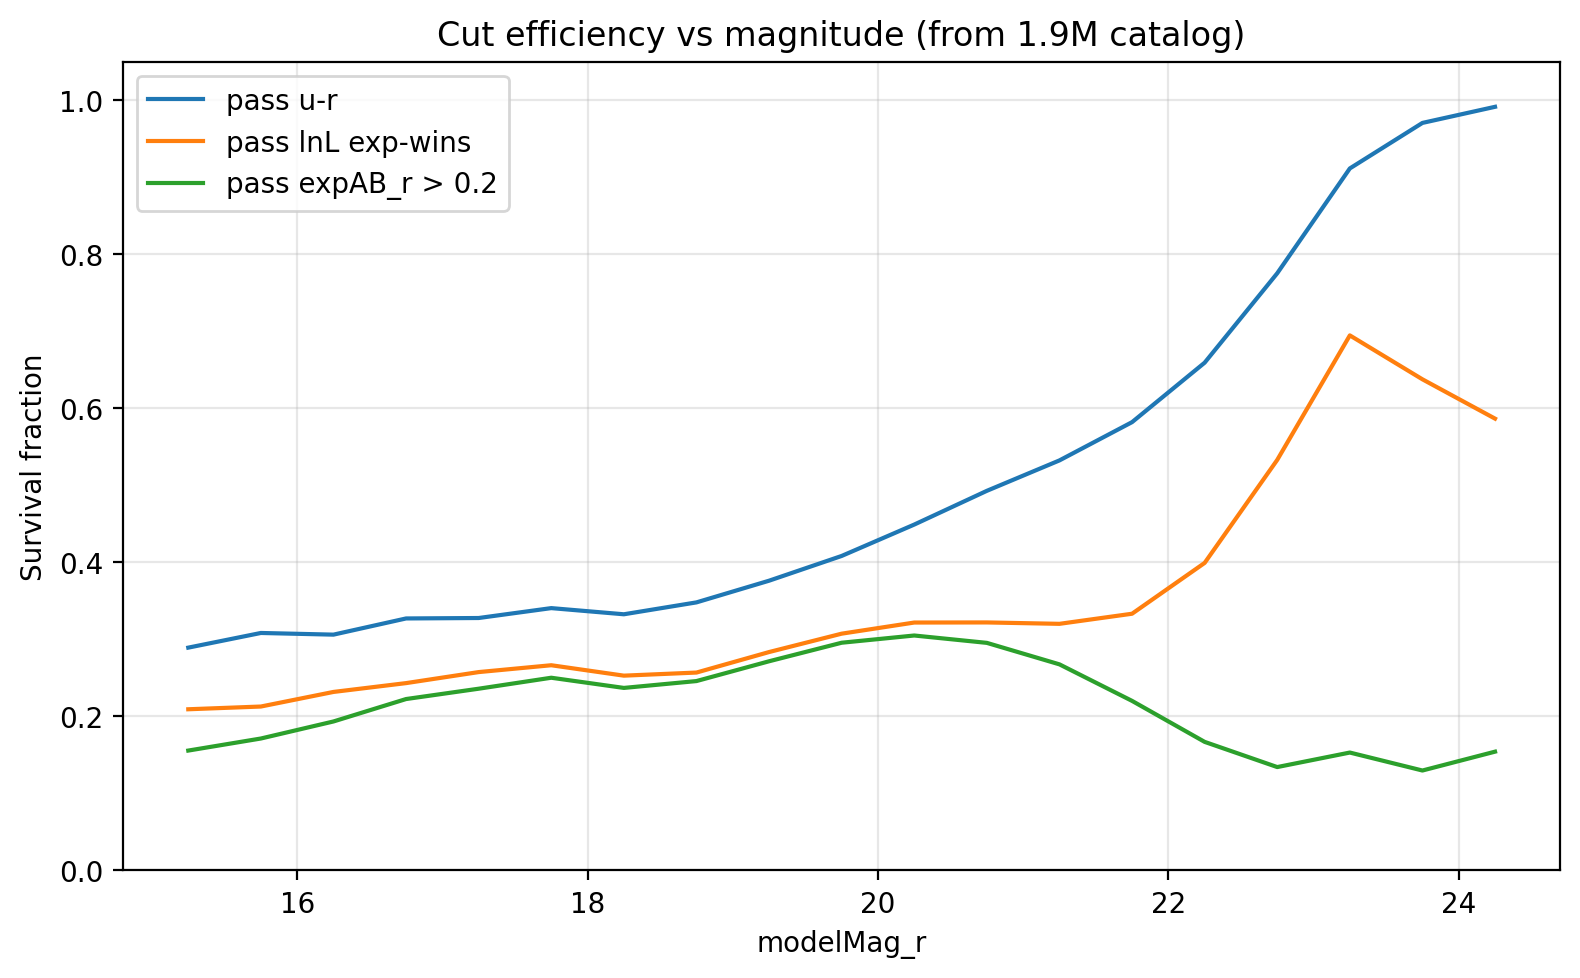

The data file committed next to this chart (first rows):
mag_lo, mag_hi, n_catalog, frac_pass_ur, frac_pass_lnl, frac_pass_strict
15.0, 15.5, 1137, 0.2894, 0.2093, 0.1557
15.5, 16.0, 963, 0.3084, 0.2129, 0.1713
16.0, 16.5, 1747, 0.3062, 0.2318, 0.1935
16.5, 17.0, 3239, 0.3273, 0.2433, 0.2226
17.0, 17.5, 5881, 0.3278, 0.2576, 0.236
17.5, 18.0, 10285, 0.3407, 0.2665, 0.2503
18.0, 18.5, 17452, 0.3327, 0.253, 0.2371
18.5, 19.0, 30296, 0.3481, 0.257, 0.2459
19.0, 19.5, 51589, 0.3763, 0.2836, 0.2716
19.5, 20.0, 83568, 0.4084, 0.3075, 0.2957
20.0, 20.5, 133794, 0.4492, 0.322, 0.3051
20.5, 21.0, 211947, 0.493, 0.3221, 0.2956
21.0, 21.5, 322661, 0.5325, 0.3203, 0.2676
21.5, 22.0, 440619, 0.5822, 0.3334, 0.2202
22.0, 22.5, 416618, 0.6594, 0.3994, 0.167
22.5, 23.0, 154137, 0.7756, 0.5332, 0.1343
23.0, 23.5, 11972, 0.9117, 0.6949, 0.1531
23.5, 24.0, 994, 0.9708, 0.6378, 0.1298
24.0, 24.5, 363, 0.9917, 0.5868, 0.1543
